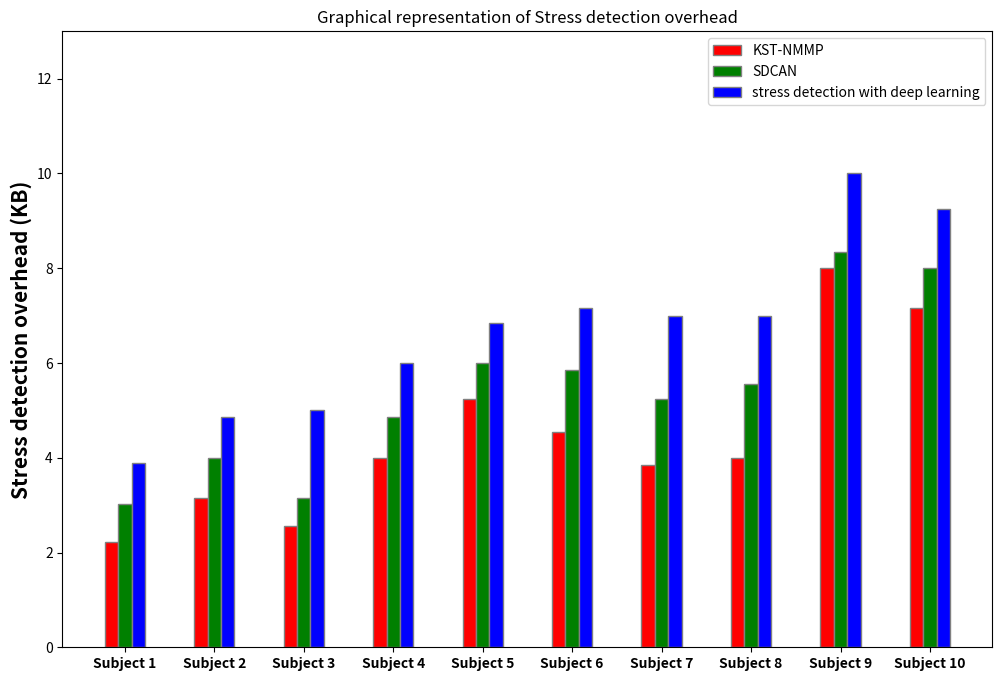

Reproduce this figure in Python.

import numpy as np
import matplotlib.pyplot as plt
 
# set width of bar
barWidth = 0.15
fig = plt.subplots(figsize =(12, 8))
 
# set height of bar
IT = [2.22,3.15,2.55,4,5.25,4.55,3.85,4,8,7.15]
ECE = [3.02,4,3.15,4.85,6,5.85,5.25,5.55,8.35,8]
CSE = [3.89,4.85,5,6,6.85,7.15,7,7,10,9.25]
 
# Set position of bar on X axis
br1 = np.arange(len(IT))
br2 = [x + barWidth for x in br1]
br3 = [x + barWidth for x in br2]
 
# Make the plot
plt.bar(br1, IT, color ='r', width = barWidth,
        edgecolor ='grey', label ='KST-NMMP')
plt.bar(br2, ECE, color ='g', width = barWidth,
        edgecolor ='grey', label ='SDCAN')
plt.bar(br3, CSE, color ='b', width = barWidth,
        edgecolor ='grey', label ='stress detection with deep learning')
plt.ylim(0, 13)
# Adding Xticks
#plt.xlabel('Branch', fontweight ='bold', fontsize = 15)
plt.ylabel('Stress detection overhead (KB)', fontweight ='bold', fontsize = 15)
plt.xticks([r + barWidth for r in range(len(IT))],
        ["Subject 1", "Subject 2", "Subject 3","Subject 4","Subject 5","Subject 6","Subject 7","Subject 8","Subject 9","Subject 10"],fontweight ='bold', fontsize = 10)
plt.title('Graphical representation of Stress detection overhead')
plt.legend()
plt.show()
